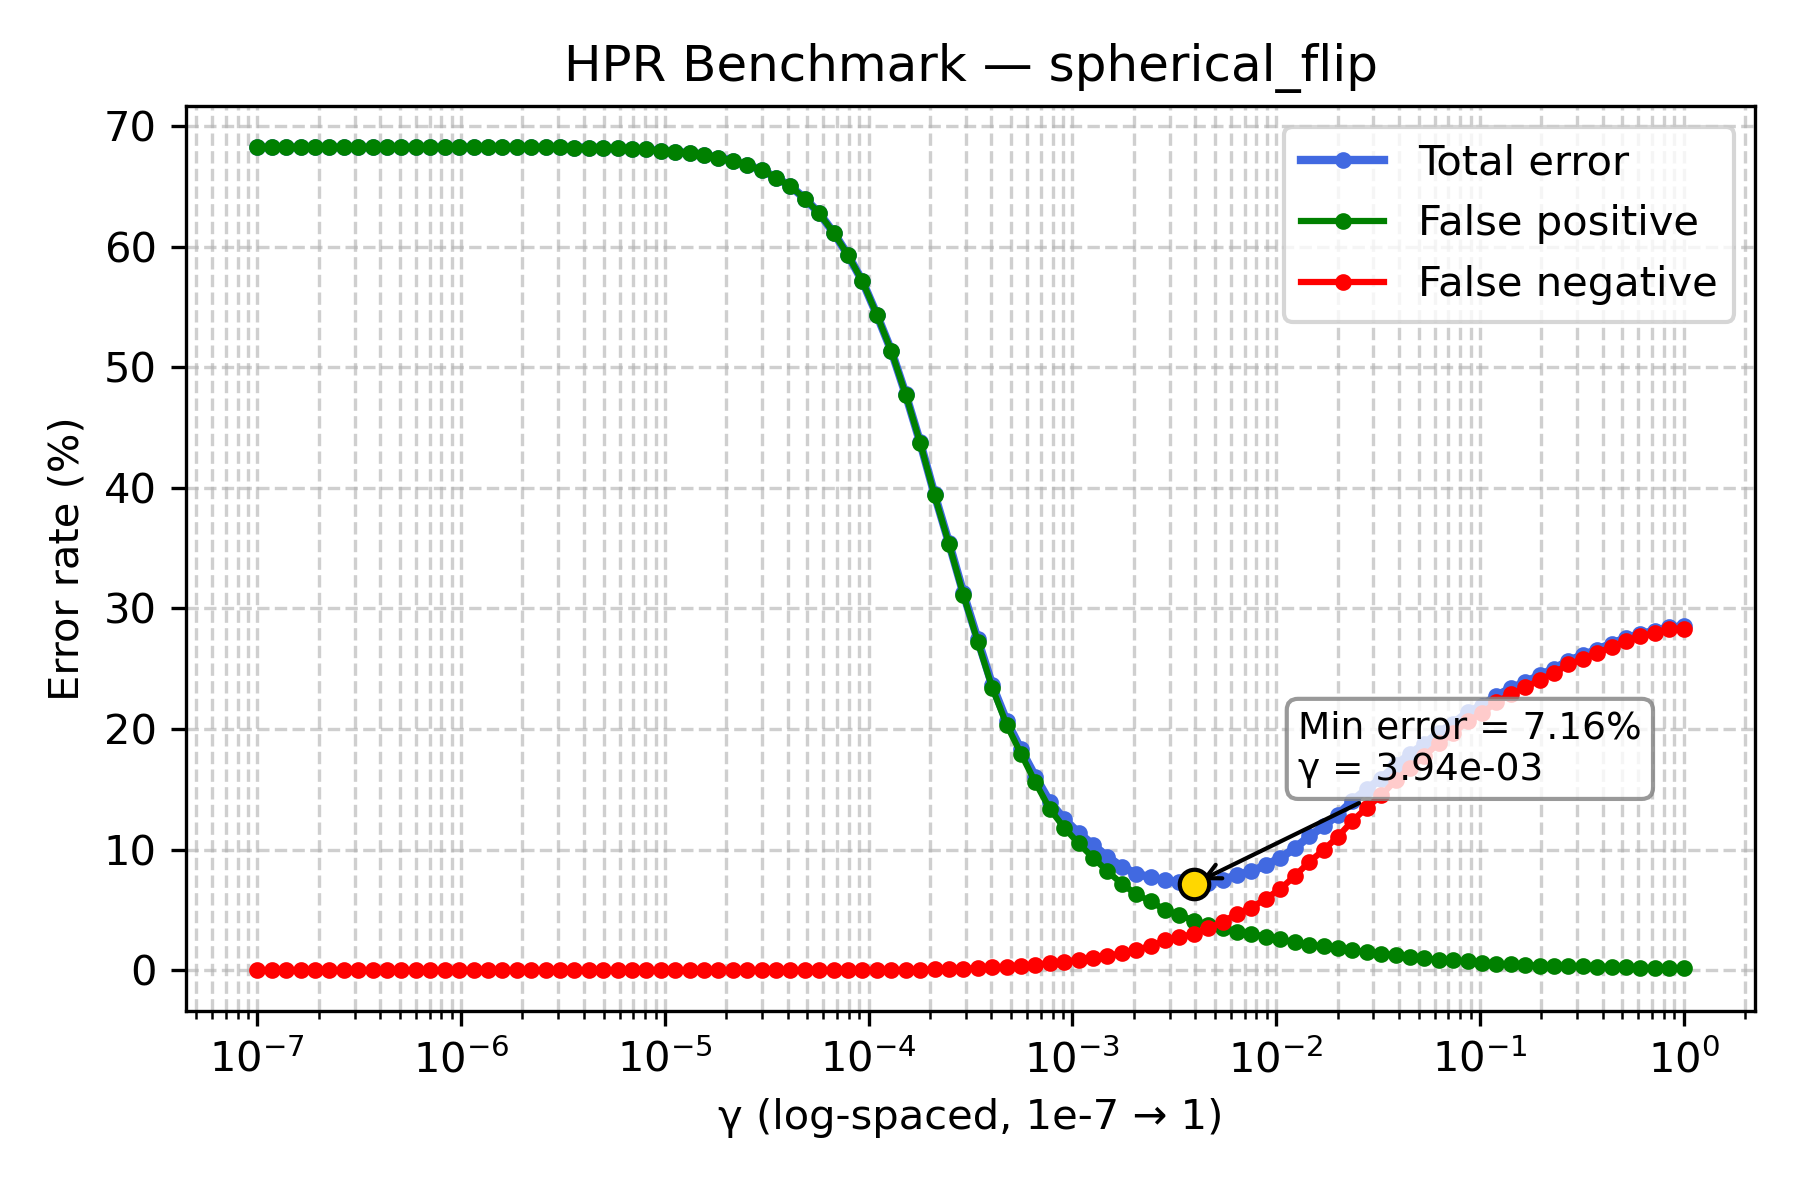

Source data for this figure (header and first rows):
gamma, TOTAL_rate, FP_rate, FN_rate
1e-07, 68.24, 68.24, 0.0
1.1768119524349991e-07, 68.24, 68.24, 0.0
1.3848863713938718e-07, 68.24, 68.24, 0.0
1.6297508346206436e-07, 68.24, 68.24, 0.0
1.9179102616724887e-07, 68.24, 68.24, 0.0
2.2570197196339216e-07, 68.24, 68.24, 0.0
2.656087782946684e-07, 68.24, 68.24, 0.0
3.125715849688235e-07, 68.24, 68.24, 0.0
3.678379771828634e-07, 68.24, 68.24, 0.0
4.3287612810830616e-07, 68.24, 68.24, 0.0
5.094138014816375e-07, 68.24, 68.24, 0.0
5.994842503189409e-07, 68.24, 68.24, 0.0
7.054802310718645e-07, 68.24, 68.24, 0.0
8.302175681319736e-07, 68.24, 68.24, 0.0
9.770099572992247e-07, 68.24, 68.24, 0.0
1.1497569953977357e-06, 68.24, 68.24, 0.0
1.3530477745798075e-06, 68.23, 68.23, 0.0
1.592282793341094e-06, 68.23, 68.23, 0.0
1.873817422860383e-06, 68.22, 68.22, 0.0
2.2051307399030456e-06, 68.22, 68.22, 0.0
2.5950242113997373e-06, 68.22, 68.22, 0.0
3.0538555088334123e-06, 68.22, 68.22, 0.0
3.5938136638046257e-06, 68.21, 68.21, 0.0
4.229242874389499e-06, 68.21, 68.21, 0.0
4.977023564332114e-06, 68.17, 68.17, 0.0
5.857020818056661e-06, 68.15, 68.15, 0.0
6.892612104349695e-06, 68.1, 68.1, 0.0
8.111308307896873e-06, 68.06, 68.06, 0.0
9.545484566618328e-06, 67.95, 67.95, 0.0
1.1233240329780266e-05, 67.86, 67.86, 0.0
1.3219411484660286e-05, 67.75, 67.75, 0.0
1.5556761439304724e-05, 67.63, 67.63, 0.0
1.8307382802953696e-05, 67.38, 67.38, 0.0
2.1544346900318823e-05, 67.13, 67.13, 0.0
2.5353644939701114e-05, 66.74, 66.74, 0.0
2.9836472402833343e-05, 66.35, 66.35, 0.0
3.511191734215127e-05, 65.72, 65.72, 0.0
4.1320124001153344e-05, 65.0, 64.99, 0.01
4.8626015800653536e-05, 63.98, 63.97, 0.01
5.72236765935022e-05, 62.76, 62.75, 0.01
6.734150657750829e-05, 61.15, 61.14, 0.01
7.92482898353917e-05, 59.28, 59.27, 0.01
9.326033468832199e-05, 57.12, 57.11, 0.01
0.0001097, 54.34, 54.33, 0.01
0.0001292, 51.37, 51.35, 0.02
0.000152, 47.75, 47.73, 0.02
0.0001789, 43.78, 43.75, 0.03
0.0002105, 39.46, 39.39, 0.07
0.0002477, 35.45, 35.36, 0.09
0.0002915, 31.27, 31.14, 0.13
0.000343, 27.42, 27.25, 0.17
0.0004037, 23.66, 23.43, 0.23
0.0004751, 20.67, 20.37, 0.3
0.0005591, 18.3, 17.95, 0.35
0.0006579, 16.04, 15.57, 0.47
0.0007743, 13.96, 13.37, 0.59
0.0009112, 12.52, 11.82, 0.7
0.001072, 11.39, 10.51, 0.88
0.001262, 10.39, 9.34, 1.05
0.001485, 9.41, 8.21, 1.2
... 40 more rows
